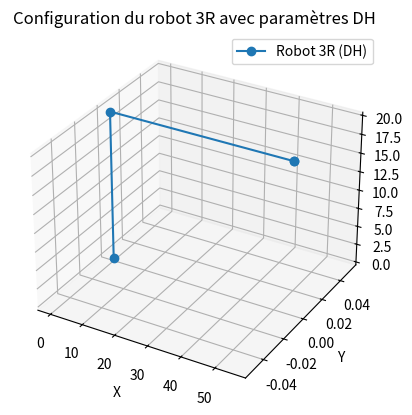

The matplotlib source for this figure:
import numpy as np
import matplotlib.pyplot as plt

# Définir les paramètres DH pour chaque articulation
# Chaque ligne : [a_i, alpha_i, d_i, theta_i]
dh_parameters = np.array(
    [
        [0, 0, 20, 0],  # Articulation 1
        [54.85, np.pi / 2, 0, 0],  # Articulation 2
        [0, -np.pi / 2, 0, 0],  # Articulation 3
    ]
)


# Fonction pour calculer la matrice de transformation homogène à partir des paramètres DH
def dh_to_transformation(a, alpha, d, theta):
    return np.array(
        [
            [
                np.cos(theta),
                -np.sin(theta) * np.cos(alpha),
                np.sin(theta) * np.sin(alpha),
                a * np.cos(theta),
            ],
            [
                np.sin(theta),
                np.cos(theta) * np.cos(alpha),
                -np.cos(theta) * np.sin(alpha),
                a * np.sin(theta),
            ],
            [0, np.sin(alpha), np.cos(alpha), d],
            [0, 0, 0, 1],
        ]
    )


# Calcul des positions des articulations
def forward_kinematics_DH(dh_parameters):
    x = [0]  # Origine
    y = [0]
    z = [0]

    # Matrice de transformation homogène initiale
    T = np.eye(4)

    for params in dh_parameters:
        a, alpha, d, theta = params
        # Calculer la matrice de transformation pour cette articulation
        T_link = dh_to_transformation(a, alpha, d, theta)
        # Mettre à jour la matrice globale
        T = T @ T_link

        # Ajouter la position de la nouvelle articulation
        x.append(T[0, 3])
        y.append(T[1, 3])
        z.append(T[2, 3])

    return x, y, z


# Fonction pour vérifier le MGD
def verify_forward_kinematics(dh_parameters, expected_positions):
    # Calculer les positions avec la fonction de cinématique directe
    x, y, z = forward_kinematics_DH(dh_parameters)
    computed_positions = np.array([x, y, z]).T  # Positions calculées

    # Comparer avec les positions attendues
    differences = np.linalg.norm(computed_positions - expected_positions, axis=1)

    # Afficher les différences pour chaque articulation
    for i, diff in enumerate(differences):
        print(f"Articulation {i}: Différence = {diff:.6f}")

    # Vérifier si les différences sont acceptables
    if np.all(differences < 1e-6):  # Tolérance de 1e-6
        print("Les calculs de MGD sont corrects (différence négligeable).")
    else:
        print("Les calculs de MGD présentent des écarts significatifs.")


# Calcul des positions avec les paramètres DH
x, y, z = forward_kinematics_DH(dh_parameters)

print(x)
print(y)
print(z)

# Visualisation avec Matplotlib
fig = plt.figure()
ax = fig.add_subplot(111, projection="3d")
ax.plot(x, y, z, "-o", label="Robot 3R (DH)")
ax.set_xlabel("X")
ax.set_ylabel("Y")
ax.set_zlabel("Z")
ax.legend()
plt.title("Configuration du robot 3R avec paramètres DH")
plt.show()


# Définir les positions attendues pour les articulations (valeurs manuelles ou connues)
# Exemple : Les coordonnées doivent être en fonction des paramètres DH pour un cas fixe.
expected_positions = np.array(
    [
        [0, 0, 0],  # Origine
        [0, 0, 20],  # Après la première articulation
        [54.85, 0, 20],  # Après la deuxième articulation
        [54.85, 0, 20],  # Après la troisième articulation (modifiez si attendu diffère)
    ]
)

# Vérifier les résultats du MGD
verify_forward_kinematics(dh_parameters, expected_positions)
